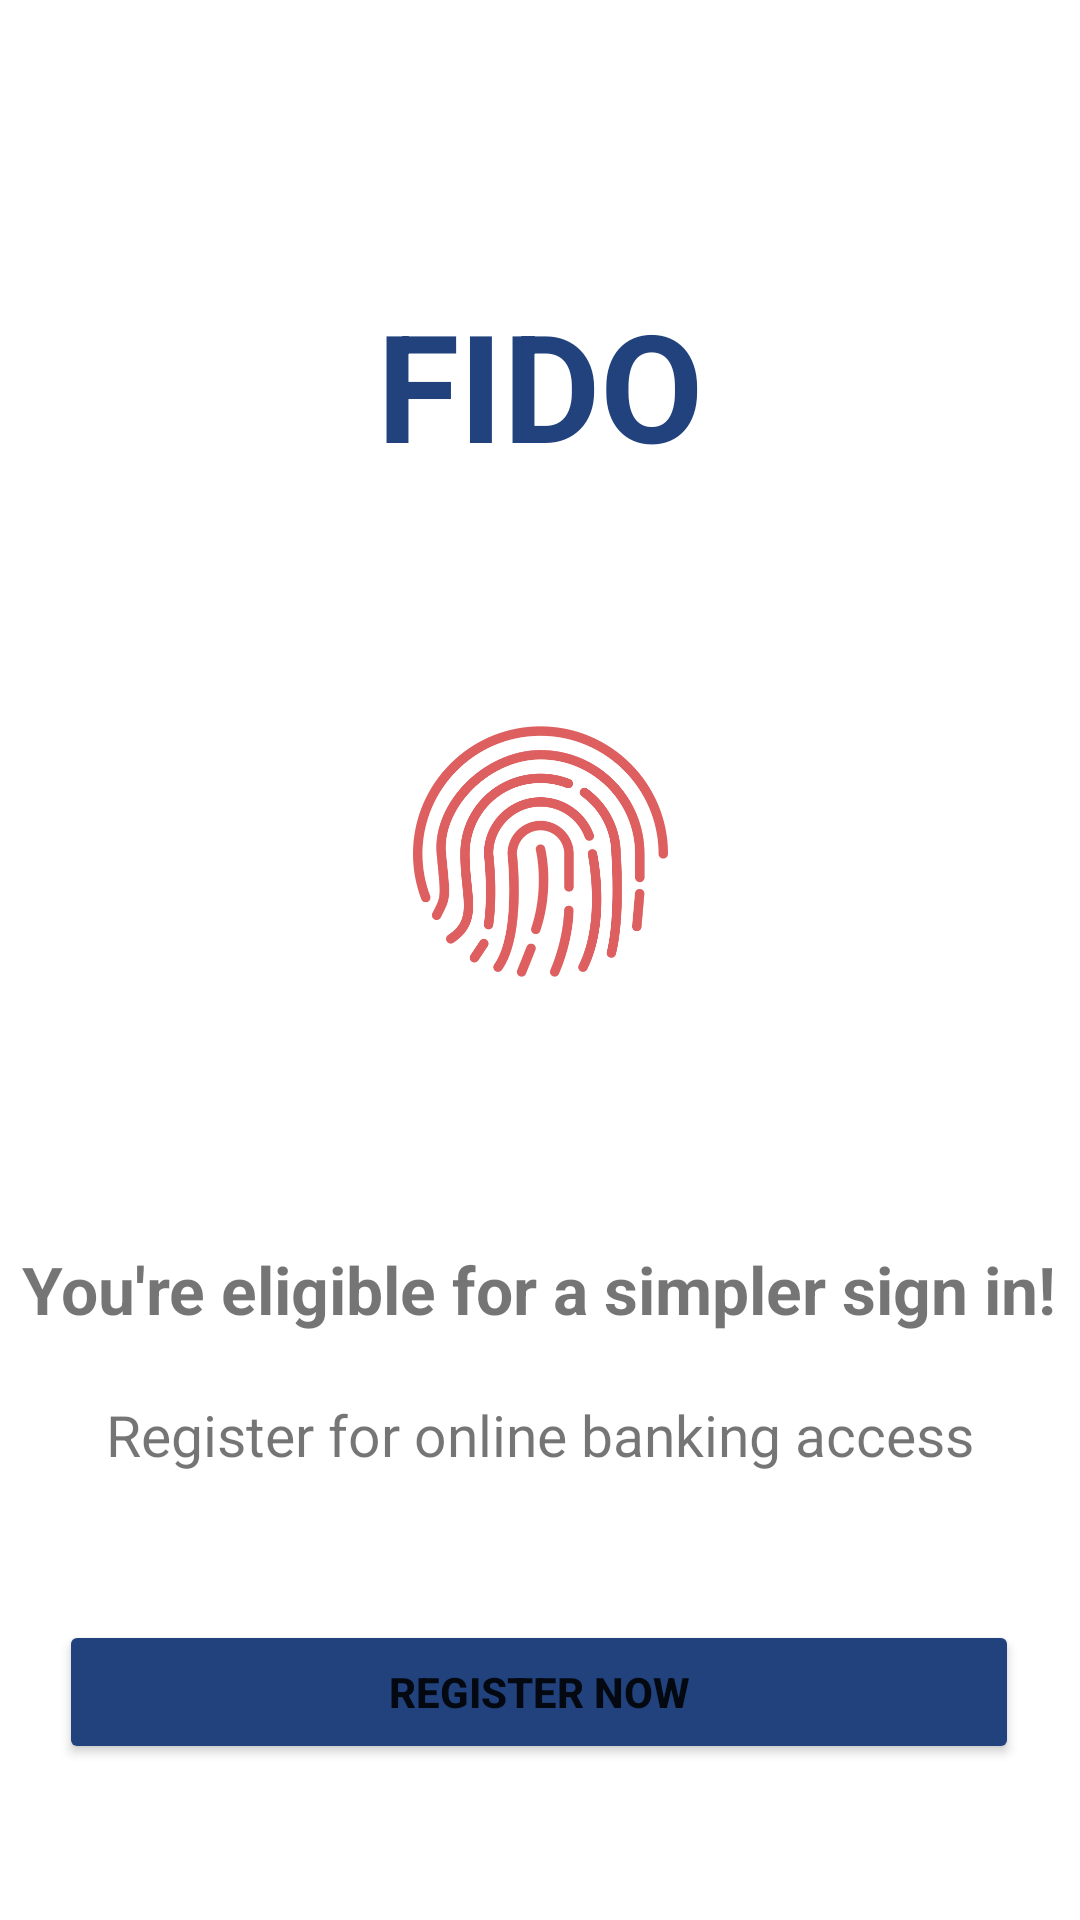

Layout XML and referenced resources for this Android screen:
<!-- AndroidManifest.xml: application theme Theme.Garim.NoActionBar -->
<!-- res/layout/activity_register_fido.xml -->
<?xml version="1.0" encoding="utf-8"?>
<androidx.constraintlayout.widget.ConstraintLayout xmlns:android="http://schemas.android.com/apk/res/android"
    xmlns:app="http://schemas.android.com/apk/res-auto"
    xmlns:tools="http://schemas.android.com/tools"
    android:layout_width="match_parent"
    android:layout_height="match_parent"
    tools:context=".MainActivity">

    <TextView
        android:id="@+id/textView1"
        android:layout_width="wrap_content"
        android:layout_height="wrap_content"
        android:text="FIDO"
        android:textColor="#21427d"
        android:textSize="50dp"
        android:textStyle="bold"
        app:layout_constraintBottom_toBottomOf="parent"
        app:layout_constraintLeft_toLeftOf="parent"
        app:layout_constraintRight_toRightOf="parent"
        app:layout_constraintTop_toTopOf="parent"
        app:layout_constraintVertical_bias="0.165" />

    <ImageView
        android:id="@+id/imageView"
        android:layout_width="85dp"
        android:layout_height="85dp"
        android:layout_marginTop="80dp"
        android:src="@drawable/fingerprint"
        app:layout_constraintEnd_toEndOf="parent"
        app:layout_constraintStart_toStartOf="parent"
        app:layout_constraintTop_toBottomOf="@+id/textView1" />

    <Button
        android:id="@+id/btnRegisterNow"
        android:layout_width="320dp"
        android:layout_height="wrap_content"
        android:layout_marginBottom="52dp"
        android:backgroundTint="#21427d"
        android:text="REGISTER NOW"
        android:textStyle="bold"
        app:layout_constraintBottom_toBottomOf="parent"
        app:layout_constraintEnd_toEndOf="parent"
        app:layout_constraintHorizontal_bias="0.494"
        app:layout_constraintStart_toStartOf="parent" />

    <TextView
        android:id="@+id/textView2"
        android:layout_width="wrap_content"
        android:layout_height="wrap_content"
        android:layout_marginTop="104dp"
        android:text="Register for online banking access"
        android:textSize="19dp"
        app:layout_constraintBottom_toTopOf="@+id/btnRegisterNow"
        app:layout_constraintEnd_toEndOf="parent"
        app:layout_constraintStart_toStartOf="parent"
        app:layout_constraintTop_toBottomOf="@+id/imageView"
        app:layout_constraintVertical_bias="0.416" />

    <TextView
        android:id="@+id/textView3"
        android:layout_width="wrap_content"
        android:layout_height="wrap_content"
        android:text="You're eligible for a simpler sign in!"
        android:textSize="22dp"
        android:textStyle="bold"
        app:layout_constraintBottom_toTopOf="@+id/textView2"
        app:layout_constraintEnd_toEndOf="parent"
        app:layout_constraintHorizontal_bias="0.49"
        app:layout_constraintStart_toStartOf="parent"
        app:layout_constraintTop_toBottomOf="@+id/imageView"
        app:layout_constraintVertical_bias="0.808" />


</androidx.constraintlayout.widget.ConstraintLayout>
<!-- resources referenced by this layout -->
<resources>
  <!-- drawable fingerprint: png bitmap (drawable, 50374 bytes) -->
  <style name="Theme.Garim.NoActionBar" parent="Theme.MaterialComponents.DayNight.NoActionBar">
  
          
          <item name="colorPrimary">@color/navy</item>
          <item name="colorPrimaryVariant">@color/purple_700</item>
          <item name="colorOnPrimary">@color/white</item>
          
          <item name="colorSecondary">@color/teal_200</item>
          <item name="colorSecondaryVariant">@color/teal_700</item>
          <item name="colorOnSecondary">@color/black</item>
          
          <item name="android:statusBarColor" tools:targetApi="l">?attr/colorPrimaryVariant</item>
          
  
          
          <item name="windowActionBar">false</item>
          <item name="windowNoTitle">true</item>
      </style>
  <color name="navy">#21427D</color>
  <color name="purple_700">#FF3700B3</color>
  <color name="white">#FFFFFFFF</color>
  <color name="teal_200">#FF03DAC5</color>
  <color name="teal_700">#FF018786</color>
  <color name="black">#FF000000</color>
</resources>
